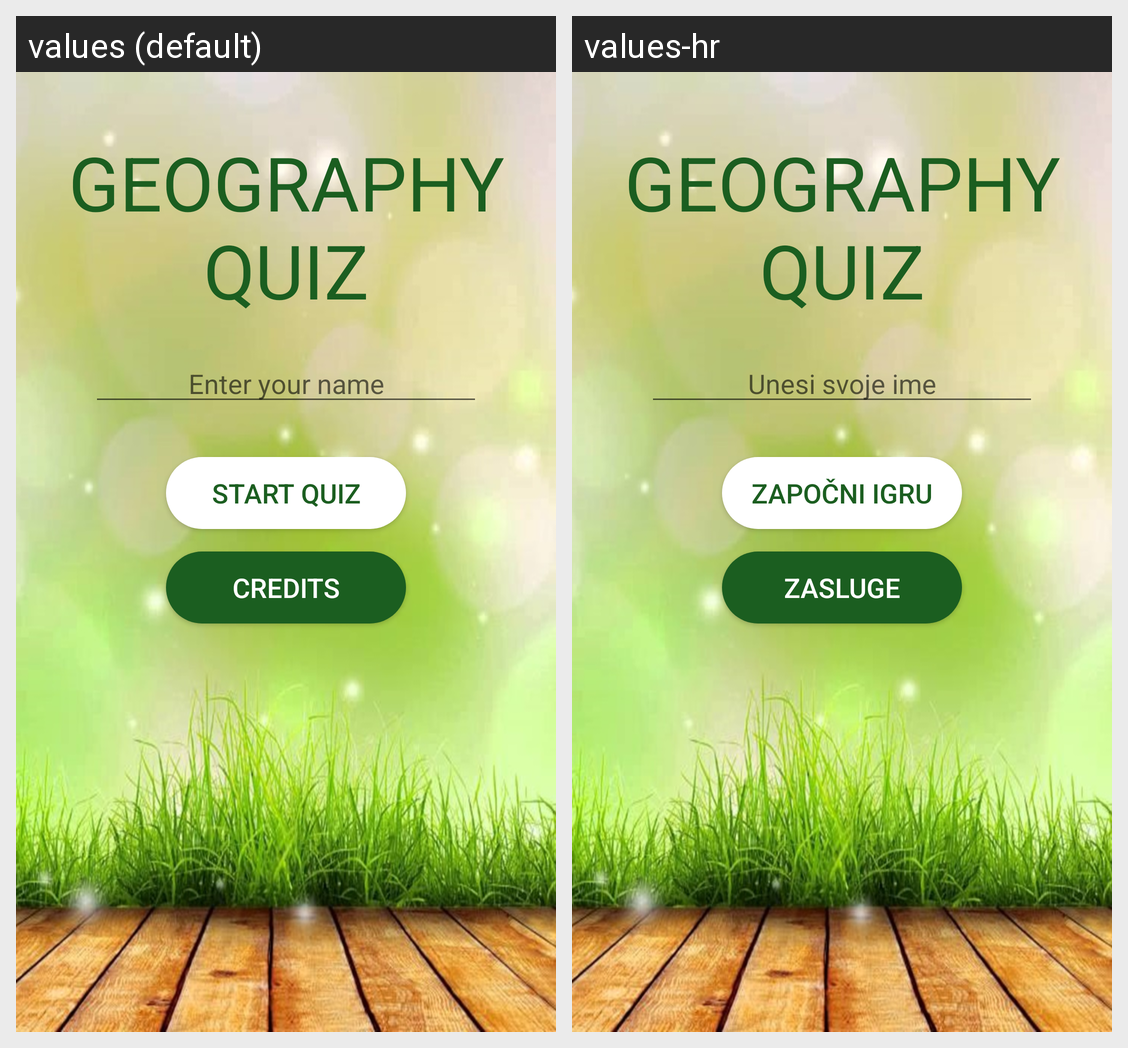

Locale-by-locale string values for the Android screen shown in this grid:
Android screen res/layout/activity_main.xml rendered under 2 locales, left to right: values (default), values-hr. Device: Nexus 5 (rendered at 1080×1920; each locale shown at half size, 540×960, under a caption strip naming it); theme AppTheme.
Strings drawn on this screen, with the default value and each locale's value (text and hints the layout hard-codes, and strings that could not be matched under every locale, appear in the picture but are not listed):

main_title
  values: Geography
      quiz
  values-hr: Geography quiz

enter_your_name
  values: Enter your name
  values-hr: Unesi svoje ime

start_quiz_button
  values: start quiz
  values-hr: započni igru

credits_button
  values: credits
  values-hr: zasluge
